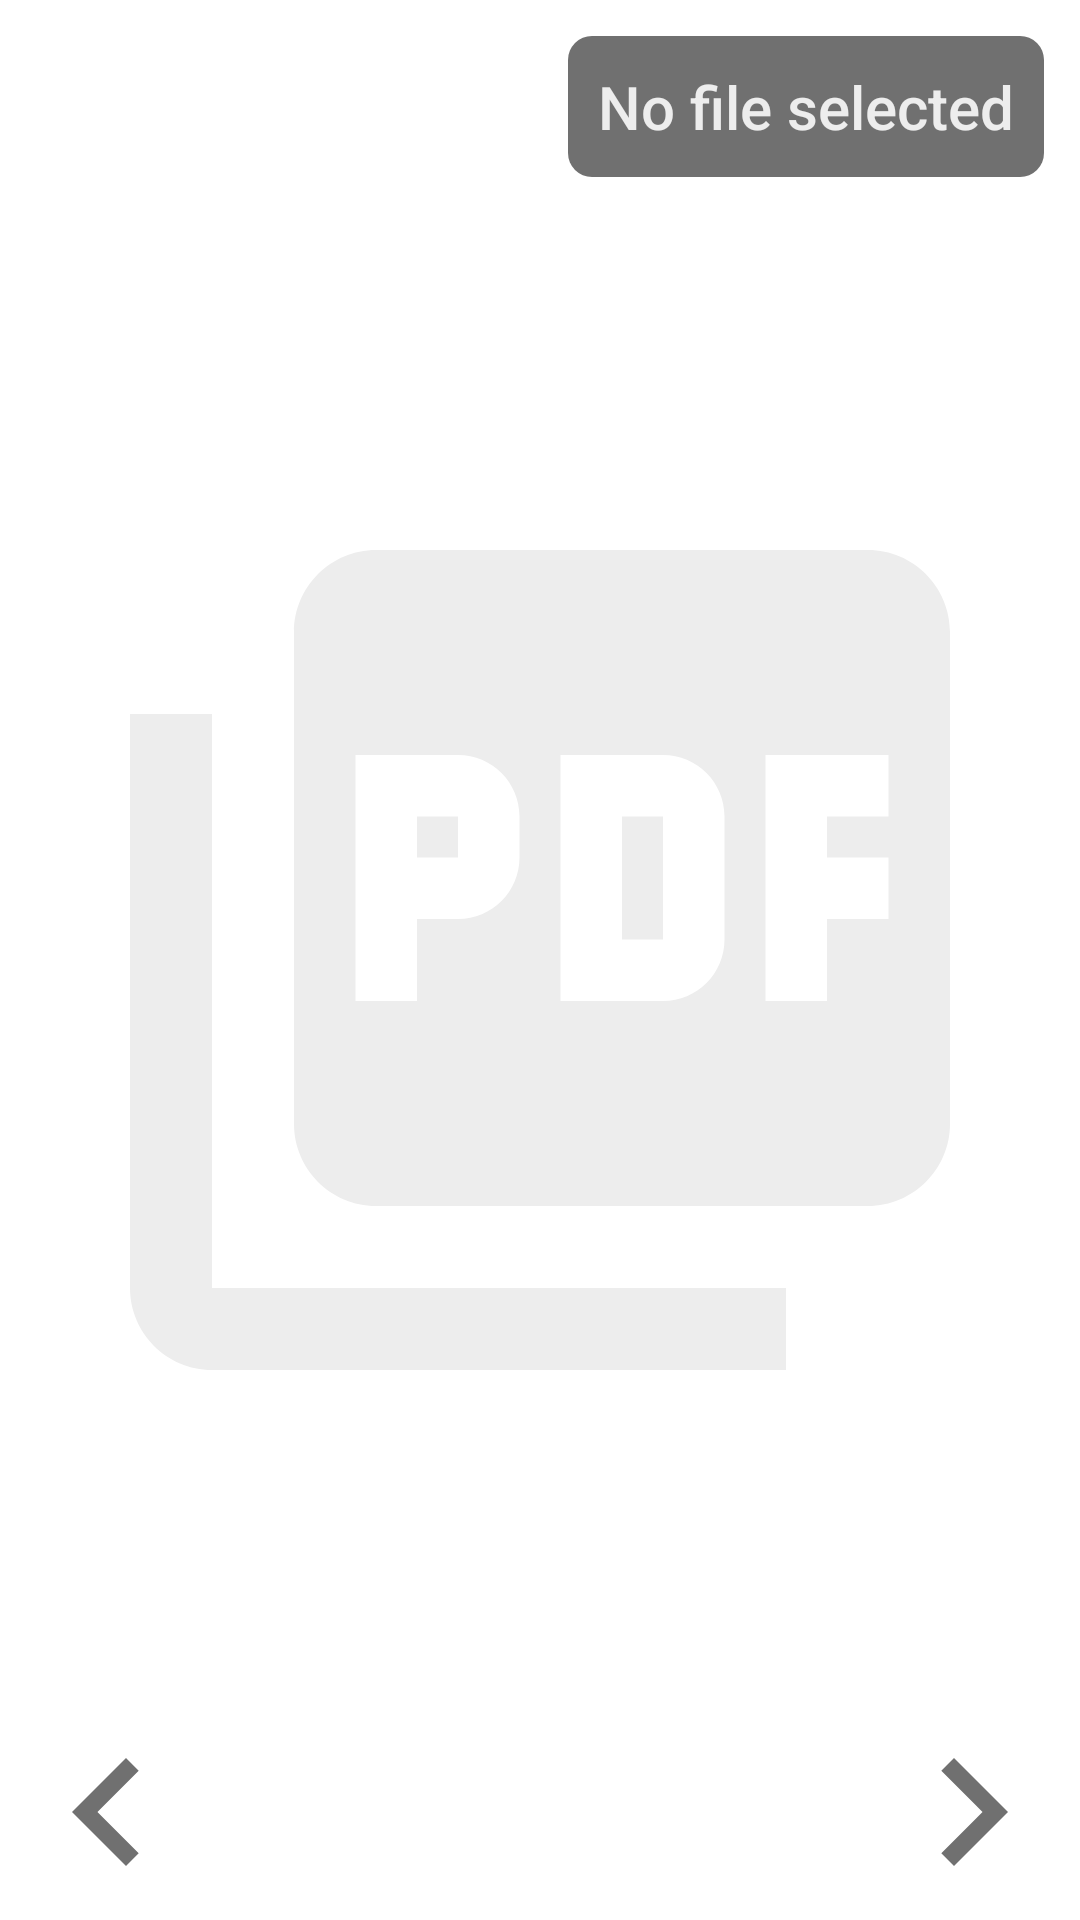

Write the Android layout XML for this screen, with the resource values it uses.
<!-- AndroidManifest.xml: application theme AppTheme -->
<!-- res/layout/fragment_pdf.xml -->
<?xml version="1.0" encoding="utf-8"?>
<layout xmlns:android="http://schemas.android.com/apk/res/android"
    xmlns:app="http://schemas.android.com/apk/res-auto"
    xmlns:tools="http://schemas.android.com/tools">

    <data>

        <variable
            name="viewModel"
            type="com.dandayne.orbeatsongbook.ui.pdf.PdfViewModel" />
    </data>

    <androidx.constraintlayout.widget.ConstraintLayout
        android:layout_width="match_parent"
        android:layout_height="match_parent">

        <TextView
            android:id="@+id/pdf_name"
            android:layout_width="wrap_content"
            android:layout_height="wrap_content"
            app:layout_constraintTop_toTopOf="parent"
            app:layout_constraintEnd_toEndOf="parent"
            android:layout_margin="@dimen/medium"
            android:textColor="@color/almost_white"
            style="@style/TextAppearance.AppCompat.Title"
            android:background="@drawable/rectangle_outline"
            app:backgroundTint="@color/grey"
            android:padding="@dimen/small"
            android:text="@string/no_file_selected"
            android:maxLines="1"/>

        <LinearLayout
            android:layout_width="match_parent"
            android:layout_height="match_parent"
            android:orientation="horizontal">

            <com.github.barteksc.pdfviewer.PDFView
                android:id="@+id/pdf_viewer"
                android:layout_width="match_parent"
                android:layout_height="match_parent"
                android:visibility="gone" />

            <ImageView
                android:id="@+id/background_filler"
                android:layout_width="match_parent"
                android:layout_height="match_parent"
                android:layout_margin="@dimen/large"
                android:src="@drawable/ic_file_item"
                app:tint="@color/almost_white"
                tools:ignore="ContentDescription"
                android:onClick="@{() -> viewModel.changeInfoVisibility()}"/>
        </LinearLayout>

        <androidx.appcompat.widget.AppCompatImageView
            android:id="@+id/button_next"
            android:layout_width="@dimen/navigation_button_size"
            android:layout_height="@dimen/navigation_button_size"
            app:layout_constraintBottom_toBottomOf="parent"
            app:layout_constraintEnd_toEndOf="parent"
            android:src="@drawable/ic_next"
            tools:ignore="ContentDescription,UnusedAttribute"
            android:onClick="@{() -> viewModel.nextFile()}"
            app:tint="@color/grey" />

        <androidx.appcompat.widget.AppCompatImageView
            android:id="@+id/button_previous"
            android:layout_width="@dimen/navigation_button_size"
            android:layout_height="@dimen/navigation_button_size"
            app:layout_constraintBottom_toBottomOf="parent"
            app:layout_constraintStart_toStartOf="parent"
            android:src="@drawable/ic_previous"
            tools:ignore="ContentDescription,UnusedAttribute"
            android:onClick="@{() -> viewModel.previousFile()}"
            app:tint="@color/grey" />
    </androidx.constraintlayout.widget.ConstraintLayout>
</layout>
<!-- resources referenced by this layout -->
<resources>
  <color name="almost_white">#ededed</color>
  <color name="grey">#707070</color>
  <dimen name="large">16dp</dimen>
  <dimen name="medium">12dp</dimen>
  <dimen name="navigation_button_size">72dp</dimen>
  <dimen name="small">10dp</dimen>
  <!-- drawable ic_file_item (drawable) -->
  <vector android:height="128dp" android:tint="#FFFFFF"
      android:viewportHeight="24.0" android:viewportWidth="24.0"
      android:width="128dp" xmlns:android="http://schemas.android.com/apk/res/android">
      <path android:fillColor="#FF000000" android:pathData="M20,2L8,2c-1.1,0 -2,0.9 -2,2v12c0,1.1 0.9,2 2,2h12c1.1,0 2,-0.9 2,-2L22,4c0,-1.1 -0.9,-2 -2,-2zM11.5,9.5c0,0.83 -0.67,1.5 -1.5,1.5L9,11v2L7.5,13L7.5,7L10,7c0.83,0 1.5,0.67 1.5,1.5v1zM16.5,11.5c0,0.83 -0.67,1.5 -1.5,1.5h-2.5L12.5,7L15,7c0.83,0 1.5,0.67 1.5,1.5v3zM20.5,8.5L19,8.5v1h1.5L20.5,11L19,11v2h-1.5L17.5,7h3v1.5zM9,9.5h1v-1L9,8.5v1zM4,6L2,6v14c0,1.1 0.9,2 2,2h14v-2L4,20L4,6zM14,11.5h1v-3h-1v3z"/>
  </vector>
  <!-- drawable ic_next (drawable) -->
  <vector xmlns:android="http://schemas.android.com/apk/res/android"
      xmlns:tools="http://schemas.android.com/tools"
      android:width="24dp"
      android:height="24dp"
      android:viewportWidth="24"
      android:viewportHeight="24"
      android:tint="?attr/colorControlNormal"
      tools:ignore="VectorRaster">
    <path
        android:fillColor="@android:color/white"
        android:pathData="M10,6L8.59,7.41 13.17,12l-4.58,4.59L10,18l6,-6z"/>
  </vector>
  <!-- drawable ic_previous (drawable) -->
  <vector xmlns:android="http://schemas.android.com/apk/res/android"
      xmlns:tools="http://schemas.android.com/tools"
      android:width="24dp"
      android:height="24dp"
      android:viewportWidth="24"
      android:viewportHeight="24"
      android:tint="?attr/colorControlNormal"
      tools:ignore="VectorRaster">
    <path
        android:fillColor="@android:color/white"
        android:pathData="M15.41,7.41L14,6l-6,6 6,6 1.41,-1.41L10.83,12z"/>
  </vector>
  <!-- drawable rectangle_outline (drawable) -->
  <shape xmlns:android="http://schemas.android.com/apk/res/android"
      android:shape="rectangle">
  
      <solid android:color="@color/colorPrimary" />
      <corners android:radius="8dp" />
  
  </shape>
  <string name="no_file_selected">No file selected</string>
  <style name="AppTheme" parent="Theme.MaterialComponents.DayNight.DarkActionBar">
          
          <item name="colorPrimary">@color/colorPrimary</item>
          <item name="colorPrimaryDark">@color/colorPrimaryDark</item>
          <item name="colorAccent">@color/colorAccent</item>
          <item name="android:windowAnimationStyle">@style/WindowAnimationTransition</item>
      </style>
  <color name="colorPrimary">#2196f3</color>
  <color name="colorPrimaryDark">#0069c0</color>
  <color name="colorAccent">#01579B</color>
  <style name="WindowAnimationTransition">
          <item name="android:windowEnterAnimation">@android:anim/fade_in</item>
          <item name="android:windowExitAnimation">@android:anim/fade_out</item>
      </style>
</resources>
